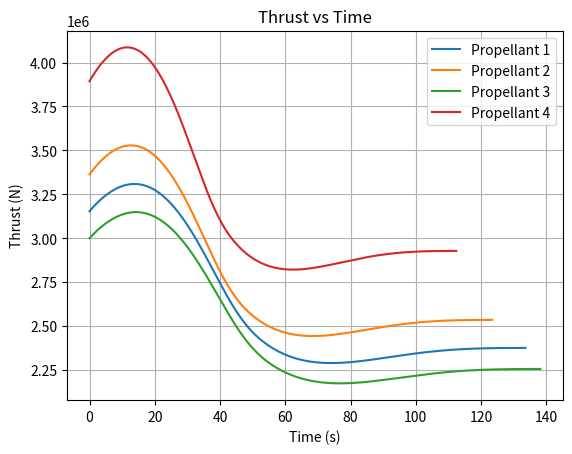

Write the Python code that produced this figure.
import numpy as np
import matplotlib.pyplot as plt
print("Thrust vs Time Simulation")
# Constants
g= 9.80665

# Propellant constants
# Propellant 1: AP 70% Al 10% HTPB 17% PbSt 3%
# Propellant 2: AP 65% Al 15% HTPB 15% PbSt 5%
# Propellant 3: AP 70% Al 10% HTPB 17% FeO 3%
# Propellant 4: AP 68% Al 15% HTPB 12% FeO 5%

specific_impulse_1 = 250
density_1 = 1770
a_const_1 = 0.0036
n_const_1 = 0.032

specific_impulse_2 = 245
density_2 = 1780
a_const_2 = 0.0040
n_const_2 = 0.030

specific_impulse_3 = 250
density_3 = 1740
a_const_3 = 0.0032
n_const_3 = 0.038

specific_impulse_4 = 255
density_4 = 1800
a_const_4 = 0.0039
n_const_4 = 0.038

exit_velocity_1 = specific_impulse_1 * g
exit_velocity_2 = specific_impulse_2 * g
exit_velocity_3 = specific_impulse_3 * g
exit_velocity_4 = specific_impulse_4 * g

x_time_1 = []
x_time_2 = []
x_time_3 = []
x_time_4 = []

y_thrust_1 = []
y_thrust_2 = []
y_thrust_3 = []
y_thrust_4 = []


# time + rad steps, do time increments on graph / 10 at least, ex 0.01 increment = 0.001 time step
time_step = 0.1
radius_step = 0.1

# Constants for burn area / Grain geometry
grain_length = 19
r_initial = 0.05
r_final = 0.809
r_leeway = 0.3
sqrt_constant = (r_final-r_leeway-r_initial) / np.sqrt(grain_length)

#Constants for burn rate
throat_area = 1
# 0.1842434 <- Northrop Grumman's throat area w/ area ratio of 10 assumed
burn_area_initial = 127.05294011645312
c_star = 1500

chamber_pressure_initial_1 = np.power(((a_const_1 * density_1 * burn_area_initial * c_star) / throat_area), (1/(1-n_const_1)))
chamber_pressure_initial_2 = np.power(((a_const_2 * density_2 * burn_area_initial * c_star) / throat_area), (1/(1-n_const_2)))
chamber_pressure_initial_3 = np.power(((a_const_3 * density_3 * burn_area_initial * c_star) / throat_area), (1/(1-n_const_3)))
chamber_pressure_initial_4 = np.power(((a_const_4 * density_4 * burn_area_initial * c_star) / throat_area), (1/(1-n_const_4)))

burn_rate_initial_1 = a_const_1 * np.power(chamber_pressure_initial_1, n_const_1)
burn_rate_initial_2 = a_const_2 * np.power(chamber_pressure_initial_2, n_const_2)
burn_rate_initial_3 = a_const_3 * np.power(chamber_pressure_initial_3, n_const_3)
burn_rate_initial_4 = a_const_4 * np.power(chamber_pressure_initial_4, n_const_4)

r_array = []

burn_area_array = []
burn_area_array_1 = []
burn_area_array_2 = []
burn_area_array_3 = []
burn_area_array_4 = []

impulse_array = []
impulse_array_1 = []
impulse_array_2 = []
impulse_array_3 = []
impulse_array_4 = []


for j in np.arange(0, grain_length, radius_step):
    r_array.append((sqrt_constant)*np.sqrt(j)+ r_initial)
    #r_array.append((0.03182*j)+ r_initial) # linear grain geometry






# PROPELLANT 1 CALCULATIONS
r_array_1 = r_array.copy()
t=0
while(r_array_1[0] < r_final):
    for i in range(len(r_array_1)):
        if(t!=0):
            r_array_1[i] = r_array_1[i] + burn_rate_1 * time_step
        if (t == 0):
            burn_rate_1 = burn_rate_initial_1
        if r_array_1[i] > r_final:
            r_array_1[i] = r_final
        if r_array_1[i] < 0:
            r_array_1[i] = 0
        # Cylindrical grain surface area
        #burn_area = 2 * np.pi * r_array_1[i] * radius_step

        # Star grain approximation
        epsilon = 2.0  # extra area enhancement factor (e.g., 100% more at t=0)
        inst_burn_time = (r_final - r_array_1[i]) / burn_rate_1  # instantaneous burn time
        if((r_final - r_array_1[i]) == 0):
            inst_burn_time = 1
        beta = 1 / inst_burn_time  # decay rate of star shape
        eta_t = 1 + epsilon * np.exp(-beta * t)
        burn_area_1 = 2 * np.pi * r_array_1[i] * radius_step * eta_t
        burn_area_array_1.append(burn_area_1)

        if r_array_1[i] >= r_final:
            burn_area_1 = 0

    #prep for next time step
    chamber_pressure_1 = np.power((a_const_1 * density_1 * sum(burn_area_array_1)*c_star), (1/(1-n_const_1)))
    burn_rate_1 = a_const_1 * np.power(chamber_pressure_1, n_const_1)
    mass_flow_rate_1 = sum(burn_area_array_1) * density_1 * burn_rate_1
    thrust_1 = mass_flow_rate_1 * exit_velocity_1
    if(t==0):
        print("Propellant 1 Initial burn area: " + str(sum(burn_area_array_1)))
    #supposed_throat_area = (sum(burn_area_array_1) * density_1 * burn_rate_1 * c_star) / chamber_pressure_1
    #print(supposed_throat_area)
    burn_area_array_1.clear()
    y_thrust_1.append(thrust_1)
    x_time_1.append(t)
    impulse_array_1.append(thrust_1 * time_step)
    t += time_step






# PROPELLANT 2 CALCULATIONS
r_array_2 = r_array.copy()
t=0
while(r_array_2[0] < r_final):
    for i in range(len(r_array_2)):
        if(t!=0):
            r_array_2[i] = r_array_2[i] + burn_rate_2 * time_step
        if (t == 0):
            burn_rate_2 = burn_rate_initial_2
        if r_array_2[i] > r_final:
            r_array_2[i] = r_final
        if r_array_2[i] < 0:
            r_array_2[i] = 0
        # Cylindrical grain surface area
        #burn_area = 2 * np.pi * r_array_2[i] * radius_step

        # Star grain approximation
        epsilon = 2.0  # extra area enhancement factor (e.g., 100% more at t=0)
        inst_burn_time = (r_final - r_array_2[i]) / burn_rate_2  # instantaneous burn time
        if((r_final - r_array_2[i]) == 0):
            inst_burn_time = 1
        beta = 1 / inst_burn_time  # decay rate of star shape
        eta_t = 1 + epsilon * np.exp(-beta * t)
        burn_area_2 = 2 * np.pi * r_array_2[i] * radius_step * eta_t
        burn_area_array_2.append(burn_area_2)

        if r_array_2[i] >= r_final:
            burn_area_2 = 0

    #prep for next time step
    chamber_pressure_2 = np.power((a_const_2 * density_2 * sum(burn_area_array_2)*c_star), (1/(1-n_const_2)))
    burn_rate_2 = a_const_2 * np.power(chamber_pressure_2, n_const_2)
    mass_flow_rate_2 = sum(burn_area_array_2) * density_2 * burn_rate_2
    thrust_2 = mass_flow_rate_2 * exit_velocity_2
    #supposed_throat_area = (sum(burn_area_array_2) * density_2 * burn_rate_2 * c_star) / chamber_pressure_2
    #print(supposed_throat_area)
    if(t==0):
        print("Propellant 2 Initial burn area: " + str(sum(burn_area_array_2)))
    burn_area_array_2.clear()
    y_thrust_2.append(thrust_2)
    x_time_2.append(t)
    impulse_array_2.append(thrust_2 * time_step)
    t += time_step






# PROPELLANT 3 CALCULATIONS
r_array_3 = r_array.copy()
t=0
while(r_array_3[0] < r_final):
    for i in range(len(r_array_3)):
        if(t!=0):
            r_array_3[i] = r_array_3[i] + burn_rate_3 * time_step
        if (t == 0):
            burn_rate_3 = burn_rate_initial_3
        if r_array_3[i] > r_final:
            r_array_3[i] = r_final
        if r_array_3[i] < 0:
            r_array_3[i] = 0
        # Cylindrical grain surface area
        #burn_area = 2 * np.pi * r_array_3[i] * radius_step

        # Star grain approximation
        epsilon = 2.0  # extra area enhancement factor (e.g., 100% more at t=0)
        inst_burn_time = (r_final - r_array_3[i]) / burn_rate_3  # instantaneous burn time
        if((r_final - r_array_3[i]) == 0):
            inst_burn_time = 1
        beta = 1 / inst_burn_time  # decay rate of star shape
        eta_t = 1 + epsilon * np.exp(-beta * t)
        burn_area_3 = 2 * np.pi * r_array_3[i] * radius_step * eta_t
        burn_area_array_3.append(burn_area_3)

        if r_array_3[i] >= r_final:
            burn_area_3 = 0

    #prep for next time step
    chamber_pressure_3 = np.power((a_const_3 * density_3 * sum(burn_area_array_3)*c_star), (1/(1-n_const_3)))
    burn_rate_3 = a_const_3 * np.power(chamber_pressure_3, n_const_3)
    mass_flow_rate_3 = sum(burn_area_array_3) * density_3 * burn_rate_3
    thrust_3 = mass_flow_rate_3 * exit_velocity_3
    #supposed_throat_area = (sum(burn_area_array_3) * density_3 * burn_rate_3 * c_star) / chamber_pressure_3
    #print(supposed_throat_area)
    if(t==0):
        print("Propellant 3 Initial burn area: " + str(sum(burn_area_array_3)))
    burn_area_array_3.clear()
    y_thrust_3.append(thrust_3)
    x_time_3.append(t)
    impulse_array_3.append(thrust_3 * time_step)
    t += time_step






# PROPELLANT 4 CALCULATIONS
r_array_4 = r_array.copy()
t=0
while(r_array_4[0] < r_final):
    for i in range(len(r_array_4)):
        if(t!=0):
            r_array_4[i] = r_array_4[i] + burn_rate_4 * time_step
        if (t == 0):
            burn_rate_4 = burn_rate_initial_4
        if r_array_4[i] > r_final:
            r_array_4[i] = r_final
        if r_array_4[i] < 0:
            r_array_4[i] = 0
        # Cylindrical grain surface area
        #burn_area = 2 * np.pi * r_array_4[i] * radius_step

        # Star grain approximation
        epsilon = 2.0  # extra area enhancement factor
        inst_burn_time = (r_final - r_array_4[i]) / burn_rate_4  # instantaneous burn time
        if((r_final - r_array_4[i]) == 0):
            inst_burn_time = 1
        beta = 1 / inst_burn_time  # decay rate of star shape
        eta_t = 1 + epsilon * np.exp(-beta * t)
        burn_area_4 = 2 * np.pi * r_array_4[i] * radius_step * eta_t
        burn_area_array_4.append(burn_area_4)

        if r_array_4[i] >= r_final:
            burn_area_4 = 0

    #prep for next time step
    chamber_pressure_4 = np.power((a_const_4 * density_4 * sum(burn_area_array_4)*c_star), (1/(1-n_const_4)))
    burn_rate_4 = a_const_4 * np.power(chamber_pressure_4, n_const_4)
    mass_flow_rate_4 = sum(burn_area_array_4) * density_4 * burn_rate_4
    thrust_4 = mass_flow_rate_4 * exit_velocity_4
    #supposed_throat_area = (sum(burn_area_array_4) * density_4 * burn_rate_4 * c_star) / chamber_pressure_4
    #print(supposed_throat_area)
    if(t==0):
        print("Propellant 4 Initial burn area: " + str(sum(burn_area_array_4)))
    burn_area_array_4.clear()
    y_thrust_4.append(thrust_4)
    x_time_4.append(t)
    impulse_array_4.append(thrust_4 * time_step)
    t += time_step


print("Propellant 1 Initial Chamber pressure: " + str(chamber_pressure_initial_1))
print("Propellant 2 Initial Chamber pressure: " + str(chamber_pressure_initial_2))
print("Propellant 3 Initial Chamber pressure: " + str(chamber_pressure_initial_3))
print("Propellant 4 Initial Chamber pressure: " + str(chamber_pressure_initial_4))

print("Propellant 1 Initial Burn Rate: " + str(burn_rate_initial_1))
print("Propellant 2 Initial Burn Rate: " + str(burn_rate_initial_2))
print("Propellant 3 Initial Burn Rate: " + str(burn_rate_initial_3))
print("Propellant 4 Initial Burn Rate: " + str(burn_rate_initial_4))

print("Propellant 1 Burn Time: " + str(len(x_time_1) * time_step))
print("Propellant 2 Burn Time: " + str(len(x_time_2) * time_step))
print("Propellant 3 Burn Time: " + str(len(x_time_3) * time_step))
print("Propellant 4 Burn Time: " + str(len(x_time_4) * time_step))

print("Propellant 1 Max Thrust: " + str(max(y_thrust_1)))
print("Propellant 2 Max Thrust: " + str(max(y_thrust_2)))
print("Propellant 3 Max Thrust: " + str(max(y_thrust_3)))
print("Propellant 4 Max Thrust: " + str(max(y_thrust_4)))

print("Propellant 1 Total Impulse: " + str(sum(impulse_array_1)))
print("Propellant 2 Total Impulse: " + str(sum(impulse_array_2)))
print("Propellant 3 Total Impulse: " + str(sum(impulse_array_3)))
print("Propellant 4 Total Impulse: " + str(sum(impulse_array_4)))

print("Propellant 1 Average Thrust: " + str(sum(y_thrust_1) / len(y_thrust_1)))
print("Propellant 2 Average Thrust: " + str(sum(y_thrust_2) / len(y_thrust_2)))
print("Propellant 3 Average Thrust: " + str(sum(y_thrust_3) / len(y_thrust_3)))
print("Propellant 4 Average Thrust: " + str(sum(y_thrust_4) / len(y_thrust_4)))

plt.figure()
plt.plot(x_time_1, y_thrust_1, label='Propellant 1')
plt.plot(x_time_2, y_thrust_2, label='Propellant 2')
plt.plot(x_time_3, y_thrust_3, label='Propellant 3')
plt.plot(x_time_4, y_thrust_4, label='Propellant 4')
plt.title("Thrust vs Time")
plt.xlabel("Time (s)")
plt.ylabel("Thrust (N)")
plt.legend()
plt.ticklabel_format(style='sci', axis='y', scilimits=(0,0))
plt.grid()
plt.show()
